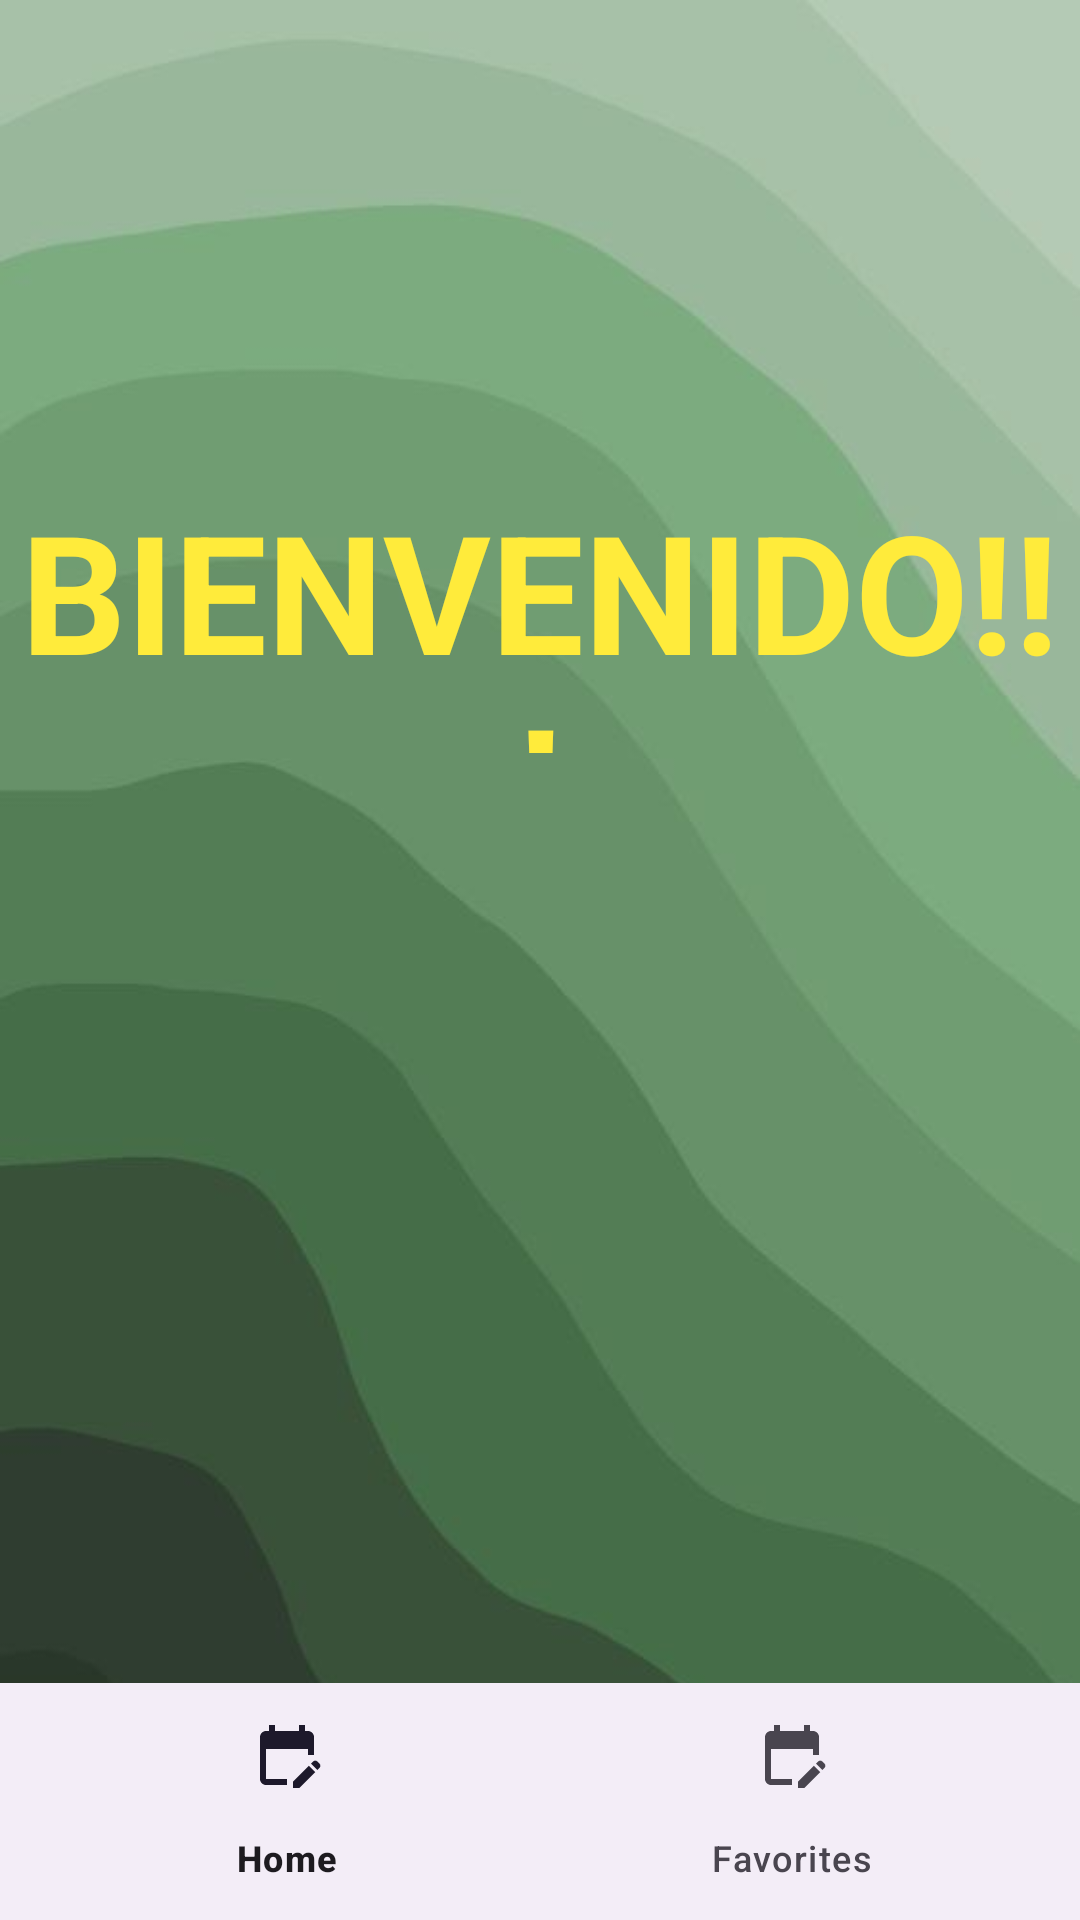

Android layout source for this screen:
<!-- AndroidManifest.xml: application theme Theme.DispositivosTest -->
<!-- res/layout/activity_principal.xml -->
<?xml version="1.0" encoding="utf-8"?>
<androidx.constraintlayout.widget.ConstraintLayout xmlns:android="http://schemas.android.com/apk/res/android"
    xmlns:app="http://schemas.android.com/apk/res-auto"
    xmlns:tools="http://schemas.android.com/tools"
    android:layout_width="match_parent"
    android:layout_height="match_parent"
    android:background="@drawable/verde"
    android:orientation="vertical"

    tools:context=".ui.activities.PrincipalActivity">

    <FrameLayout
        android:id="@+id/frm_container"
        android:layout_width="match_parent"
        android:layout_height="150dp"
        android:layout_marginBottom="0dp"
        app:layout_constraintBottom_toTopOf="@+id/bottom_navigation"
        app:layout_constraintEnd_toEndOf="parent"
        app:layout_constraintStart_toStartOf="parent">

    </FrameLayout>

    <com.google.android.material.bottomnavigation.BottomNavigationView
        android:id="@+id/bottom_navigation"
        android:layout_width="match_parent"
        android:layout_height="79dp"
        app:layout_constraintBottom_toBottomOf="parent"
        app:layout_constraintEnd_toEndOf="parent"
        app:layout_constraintHorizontal_bias="0.0"
        app:layout_constraintStart_toStartOf="parent"
        app:menu="@menu/navigation_menu_bar" />

    <TextView
        android:id="@+id/textUser"
        android:layout_width="match_parent"
        android:layout_height="91dp"
        android:layout_gravity="center"
        android:gravity="center"
        android:text="BIENVENIDO!!!"
        android:textColor="#FFEB3B"
        android:textSize="55sp"
        android:textStyle="bold"
        app:layout_constraintBottom_toTopOf="@+id/frm_container"
        app:layout_constraintTop_toTopOf="parent" />

    


</androidx.constraintlayout.widget.ConstraintLayout>


    
<!-- resources referenced by this layout -->
<resources>
  <!-- drawable verde: jpg bitmap (drawable, 11319 bytes) -->
  <style name="Theme.DispositivosTest" parent="Base.Theme.DispositivosTest" />
  <style name="Base.Theme.DispositivosTest" parent="Theme.Material3.DayNight.NoActionBar">
          
          <item name="colorPrimary">@color/fuccia</item>
          <item name="colorSecondary">@color/morado</item>
      </style>
  <color name="fuccia">#E61F7A</color>
  <color name="morado">#7209b7</color>
</resources>
